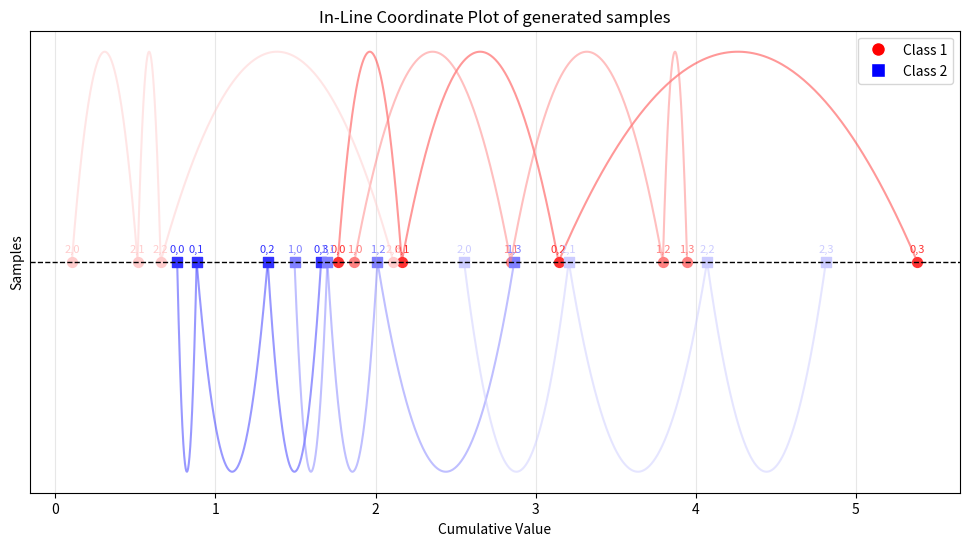

Reproduce this figure in Python.
# write a demo for the coefswap project
import numpy as np
import matplotlib.pyplot as plt
from scipy.special import comb
from matplotlib.colors import LinearSegmentedColormap

# Function to create Bezier curve
def bezier_curve(points, num=200):
    N = len(points)
    t = np.linspace(0, 1, num)
    curve = np.zeros((num, 2))
    for i in range(N):
        curve += np.outer(comb(N - 1, i) * (1 - t)**(N - 1 - i) * t**i, points[i])
    return curve

# Generate random data points for two classes
np.random.seed(0)
# generate 3 samples of data points, with 4 features each, for 2 classes
data = np.random.randn(2, 3, 4)

# Plot the data points on a 1D subspace (x-axis)
plt.figure(figsize=(12, 6))

base_colors = ['red', 'blue']
markers = ['o', 's']

for i in range(2):  # For each class
    # Create a color gradient for each class
    cmap = LinearSegmentedColormap.from_list(f"custom_{base_colors[i]}", [base_colors[i], 'white'])
    colors = cmap(np.linspace(0.2, 0.8, 3))  # 3 shades for 3 samples

    for j in range(3):  # For each sample in the class
        cumulative_sum = np.cumsum(np.abs(data[i, j]))  # Use absolute values to ensure always increasing
        y_position = 0  # All points on the x-axis (y=0)
        scatter = plt.scatter(cumulative_sum, [y_position] * 4, c=[colors[j]], marker=markers[i], s=50)
        
        # Label points with index in their case
        for k, x in enumerate(cumulative_sum):
            plt.annotate(f'{j},{k}', (x, y_position), xytext=(0, 5), 
                         textcoords='offset points', ha='center', va='bottom',
                         fontsize=8, color=colors[j])
        
        # Create Bezier curve between points of a single sample
        points = np.column_stack((cumulative_sum, [y_position] * 4))
        
        # Add control points to make curves arc slightly
        for k in range(3):  # 3 segments between 4 points
            x_start, x_end = points[k:k+2, 0]
            x_mid = (x_start + x_end) / 2
            y_control = 0.05 if i == 0 else -0.05  # Small arc up for class 1, down for class 2
            
            control_points = np.array([
                [x_start, y_position],
                [x_mid, y_control],
                [x_end, y_position]
            ])
            
            curve = bezier_curve(control_points)
            plt.plot(curve[:, 0], curve[:, 1], c=colors[j], alpha=0.5)

# Draw line at y=0
plt.axhline(y=0, color='black', linestyle='--', linewidth=1)

plt.yticks([])  # Remove y-axis ticks as we're only using y=0
plt.title('In-Line Coordinate Plot of generated samples')
plt.xlabel('Cumulative Value')
plt.ylabel('Samples')

# Create custom legend
legend_elements = [plt.Line2D([0], [0], marker='o', color='w', label='Class 1',
                              markerfacecolor='red', markersize=10),
                   plt.Line2D([0], [0], marker='s', color='w', label='Class 2',
                              markerfacecolor='blue', markersize=10)]
plt.legend(handles=legend_elements)

plt.grid(True, alpha=0.3)
plt.show()
